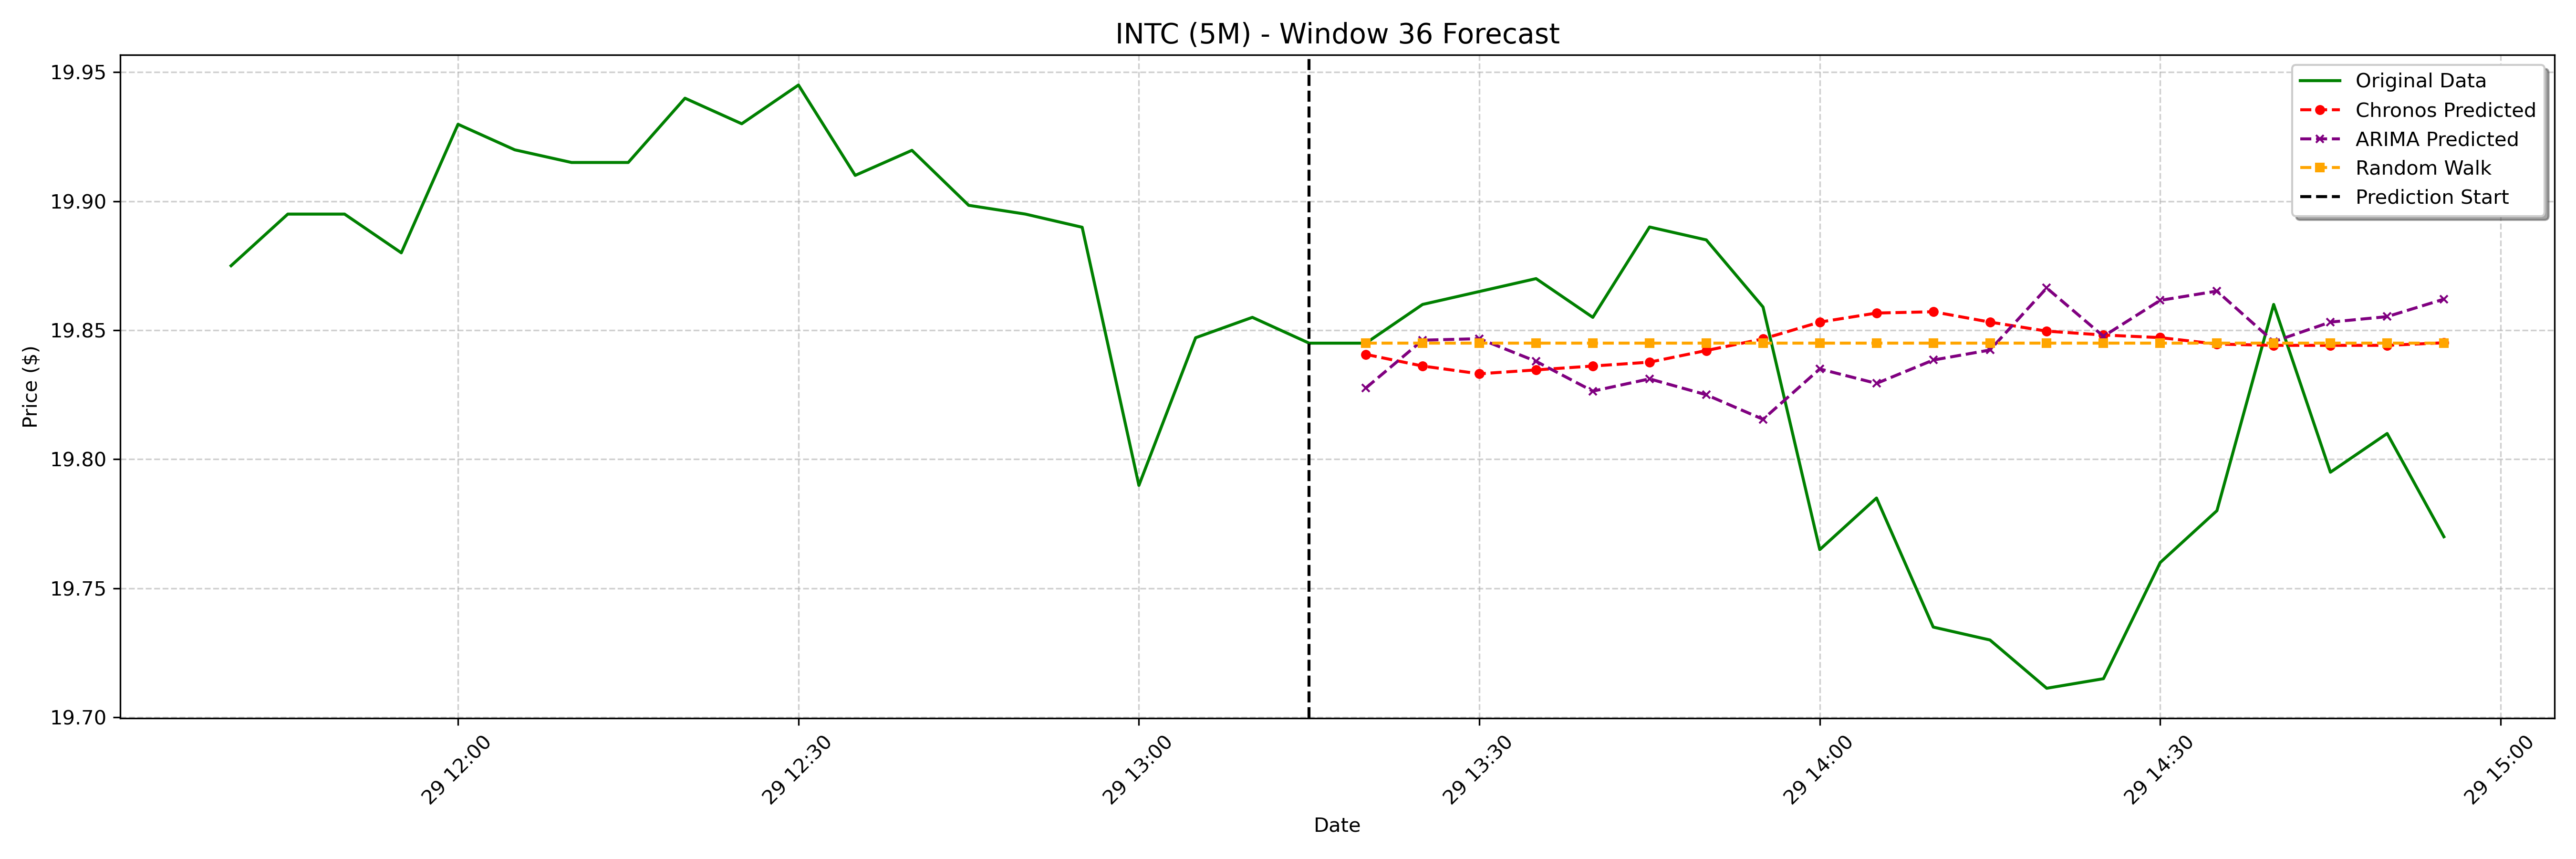

The data file committed next to this chart (first rows):
date, actual, chronos_forecast, arima_forecast, random_walk_forecast
2025-01-29 13:20:00-05:00, 19.84, 19.84, 19.83, 19.84
2025-01-29 13:25:00-05:00, 19.86, 19.84, 19.85, 19.84
2025-01-29 13:30:00-05:00, 19.86, 19.83, 19.85, 19.84
2025-01-29 13:35:00-05:00, 19.87, 19.83, 19.84, 19.84
2025-01-29 13:40:00-05:00, 19.86, 19.84, 19.83, 19.84
2025-01-29 13:45:00-05:00, 19.89, 19.84, 19.83, 19.84
2025-01-29 13:50:00-05:00, 19.89, 19.84, 19.83, 19.84
2025-01-29 13:55:00-05:00, 19.86, 19.85, 19.82, 19.84
2025-01-29 14:00:00-05:00, 19.77, 19.85, 19.84, 19.84
2025-01-29 14:05:00-05:00, 19.79, 19.86, 19.83, 19.84
2025-01-29 14:10:00-05:00, 19.73, 19.86, 19.84, 19.84
2025-01-29 14:15:00-05:00, 19.73, 19.85, 19.84, 19.84
2025-01-29 14:20:00-05:00, 19.71, 19.85, 19.87, 19.84
2025-01-29 14:25:00-05:00, 19.71, 19.85, 19.85, 19.84
2025-01-29 14:30:00-05:00, 19.76, 19.85, 19.86, 19.84
2025-01-29 14:35:00-05:00, 19.78, 19.84, 19.87, 19.84
2025-01-29 14:40:00-05:00, 19.86, 19.84, 19.85, 19.84
2025-01-29 14:45:00-05:00, 19.8, 19.84, 19.85, 19.84
2025-01-29 14:50:00-05:00, 19.81, 19.84, 19.86, 19.84
2025-01-29 14:55:00-05:00, 19.77, 19.85, 19.86, 19.84
